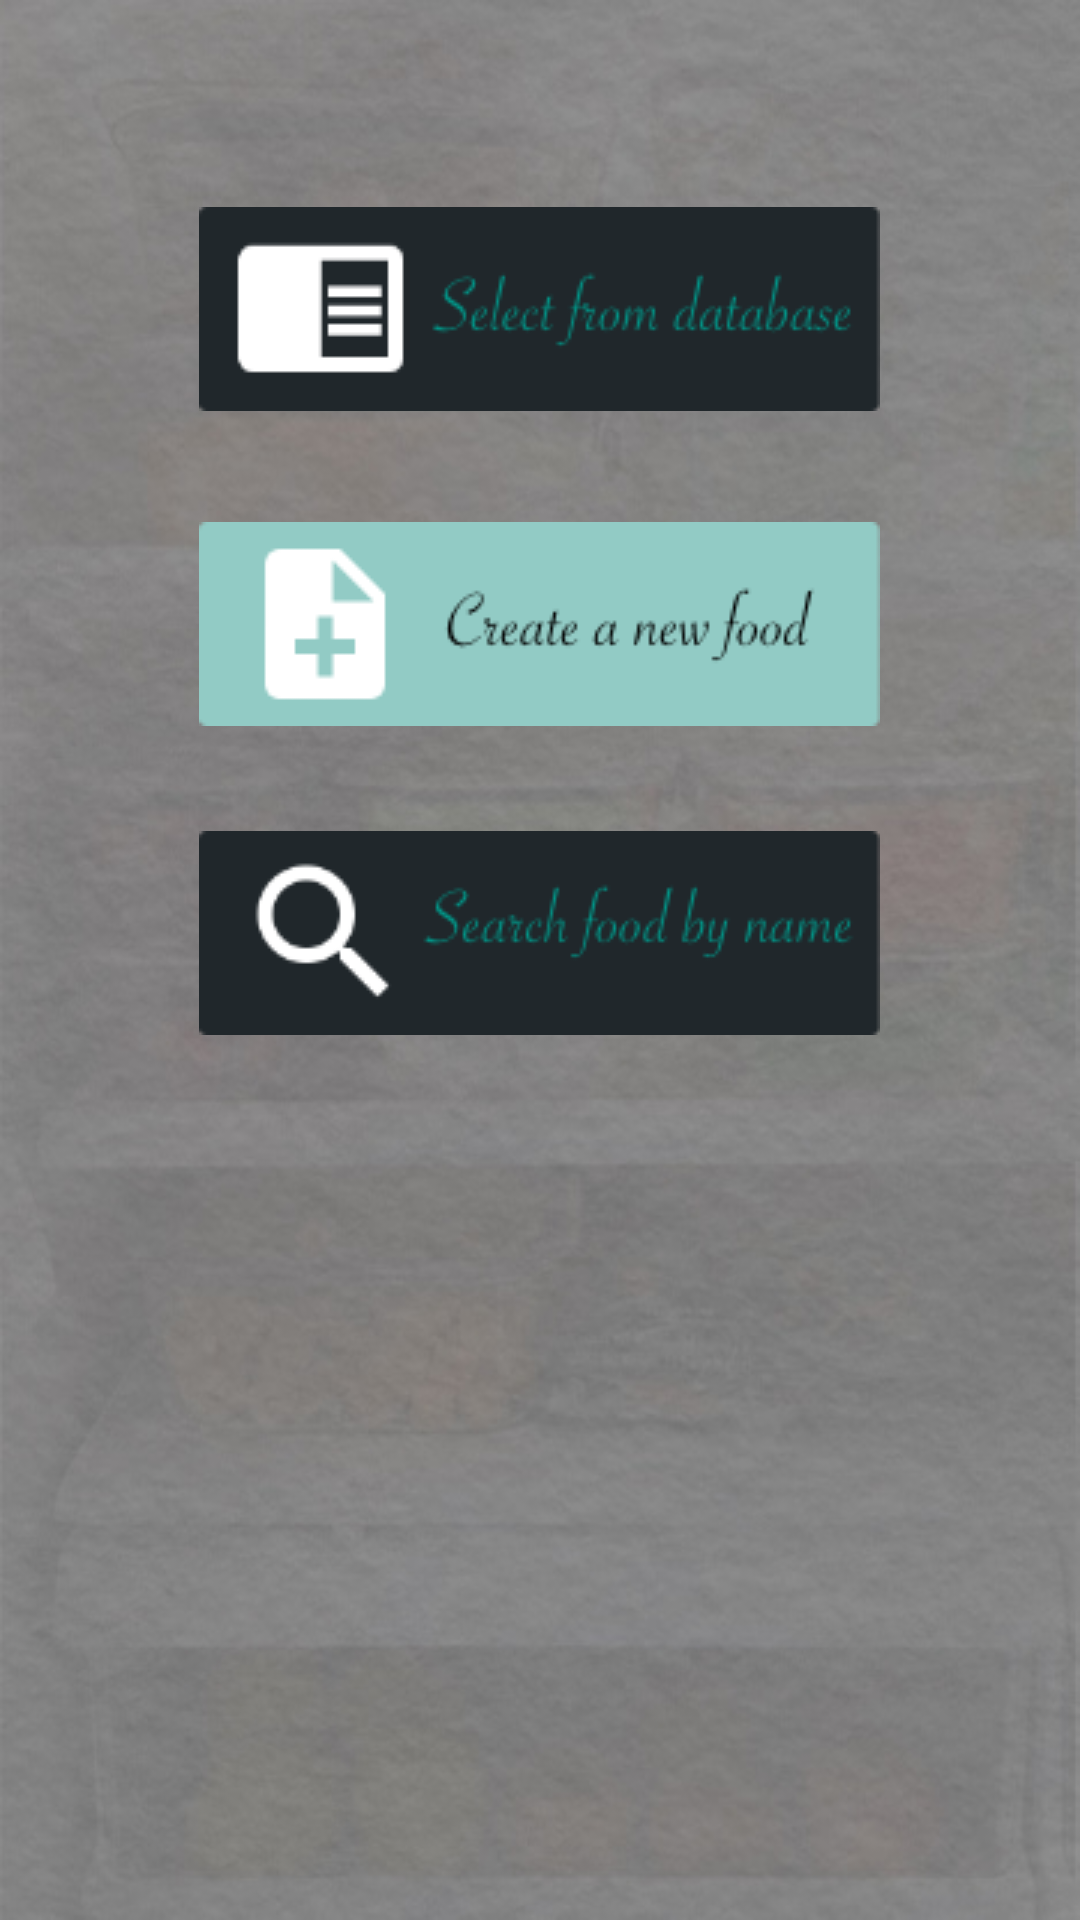

The Android layout XML behind this screen, and the referenced resources:
<!-- AndroidManifest.xml: application theme CustomActionBarTheme -->
<!-- res/layout/activity_select_food_opition_activity.xml -->
<?xml version="1.0" encoding="utf-8"?>
<android.support.constraint.ConstraintLayout xmlns:android="http://schemas.android.com/apk/res/android"
    xmlns:app="http://schemas.android.com/apk/res-auto"
    xmlns:tools="http://schemas.android.com/tools"
    android:layout_width="match_parent"
    android:layout_height="match_parent"
    tools:context="com.example.android.moranlee.justgo.activity.activity.food_usage.SelectFoodOption">
    <RelativeLayout
        android:layout_width="fill_parent"
        android:layout_height="fill_parent"
        android:layout_alignParentTop="true"
        android:layout_alignParentStart="true"
        android:background="@drawable/food_screen">


        

            <Button
                android:id="@+id/select_from_old_food"
                android:layout_width="wrap_content"
                android:layout_height="wrap_content"
                android:layout_alignParentTop="true"
                android:layout_alignStart="@+id/select_create_new_food"
                android:layout_marginTop="69dp"
                android:background="@drawable/select_food_icon" />

        <Button
            android:layout_width="wrap_content"
            android:layout_height="wrap_content"
            android:id="@+id/select_create_new_food"
            android:background="@drawable/creat_food_icon"
            android:layout_marginTop="37dp"
            android:layout_below="@+id/select_from_old_food"
            android:layout_centerHorizontal="true" />

        <Button
            android:layout_width="wrap_content"
            android:layout_height="wrap_content"
            android:id="@+id/select_search_food_name"
            android:background="@drawable/search_food_icon"
            android:layout_marginTop="35dp"
            android:layout_below="@+id/select_create_new_food"
            android:layout_alignStart="@+id/select_create_new_food" />

    </RelativeLayout>
</android.support.constraint.ConstraintLayout>
<!-- resources referenced by this layout -->
<resources>
  <!-- drawable creat_food_icon: png bitmap (drawable, 4021 bytes) -->
  <!-- drawable food_screen: jpg bitmap (drawable, 64582 bytes) -->
  <!-- drawable search_food_icon: png bitmap (drawable, 5456 bytes) -->
  <!-- drawable select_food_icon: png bitmap (drawable, 4434 bytes) -->
  <style name="CustomActionBarTheme" parent="@style/Theme.AppCompat.Light.DarkActionBar">
          <item name="android:actionBarStyle">@style/MyActionBar</item>
          <item name="android:actionBarTabTextStyle">@style/MyActionBarTabText</item>
          <item name="android:actionMenuTextColor">@color/rice</item>
  
          
          <item name="actionBarStyle">@style/MyActionBar</item>
          <item name="actionBarTabTextStyle">@style/MyActionBarTabText</item>
          <item name="actionMenuTextColor">@color/rice</item>
      </style>
  <style name="MyActionBar" parent="@style/Widget.AppCompat.Light.ActionBar.Solid.Inverse">
          <item name="android:background">@drawable/app_bar</item>
          <item name="android:titleTextStyle">@style/MyActionBarTitleText</item>
  
          
          <item name="background">@drawable/app_bar</item>
          <item name="titleTextStyle">@style/MyActionBarTitleText</item>
      </style>
  <style name="MyActionBarTabText" parent="@style/Widget.AppCompat.ActionBar.TabText">
          <item name="android:textColor">@color/rice</item>
      </style>
  <color name="rice">#F2EDCE</color>
  <!-- drawable app_bar: png bitmap (drawable, 8538 bytes) -->
  <style name="MyActionBarTitleText" parent="@style/TextAppearance.AppCompat.Widget.ActionBar.Title">
          <item name="android:textColor">@color/rice</item>
      </style>
</resources>
